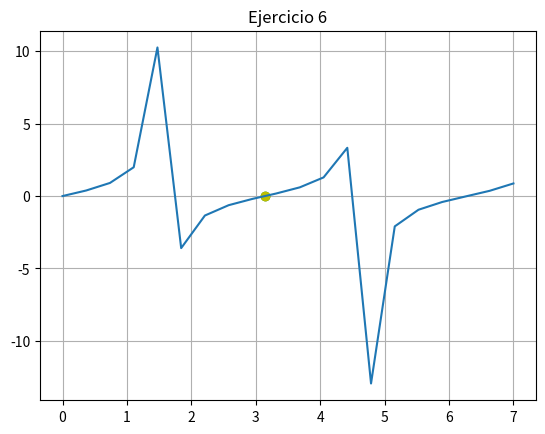

The script that saved this image:
import numpy as np
import matplotlib.pyplot as plt

def f(x):
    return np.tan(x)

#MÉTODO DE LA SECANTE

def secante(xinf, xsup, cota, maxiteraciones):
    error = 1
    i = 1
    while error > cota:

        #NUEVA APROXIMACIÓN (RAÍZ)
        xr = xinf - ((f(xinf)*(xinf-xsup))/(f(xinf)-f(xsup)))
        
        #CALCULANDO EL ERROR
        error = np.abs((xr-xinf)/xr)
        print("Iteración:", i, " xsup:", xsup, "xinf:",
              xinf, " Raiz:", xr, " Error:", error)
        
        #REASIGNANDO VALORES
        xinf = xsup
        xsup = xr
        i += 1
        
        #IMPRIMIENDO EL RESULTADO DE LA RAÍZ Y EL ERROR
        if(error <= 0.001):
            print("La raíz es: ", xr, " f(raíz): ", f(xr))
            print("Con un error de: ", error)
            plt.plot(xinf, 0, 'o', color="g")
            plt.plot(xsup, f(xsup), 'o', color="y")

#LLAMANDO AL MÉTODO DE LA SECANTE
secante(4, 4.5, 0.001, 15)

#REALIZANDO LA GRÁFICA
x = np.linspace(0, 7, 20)
plt.plot(x, f(x))
plt.title("Ejercicio 6")
plt.grid('on')
plt.show()